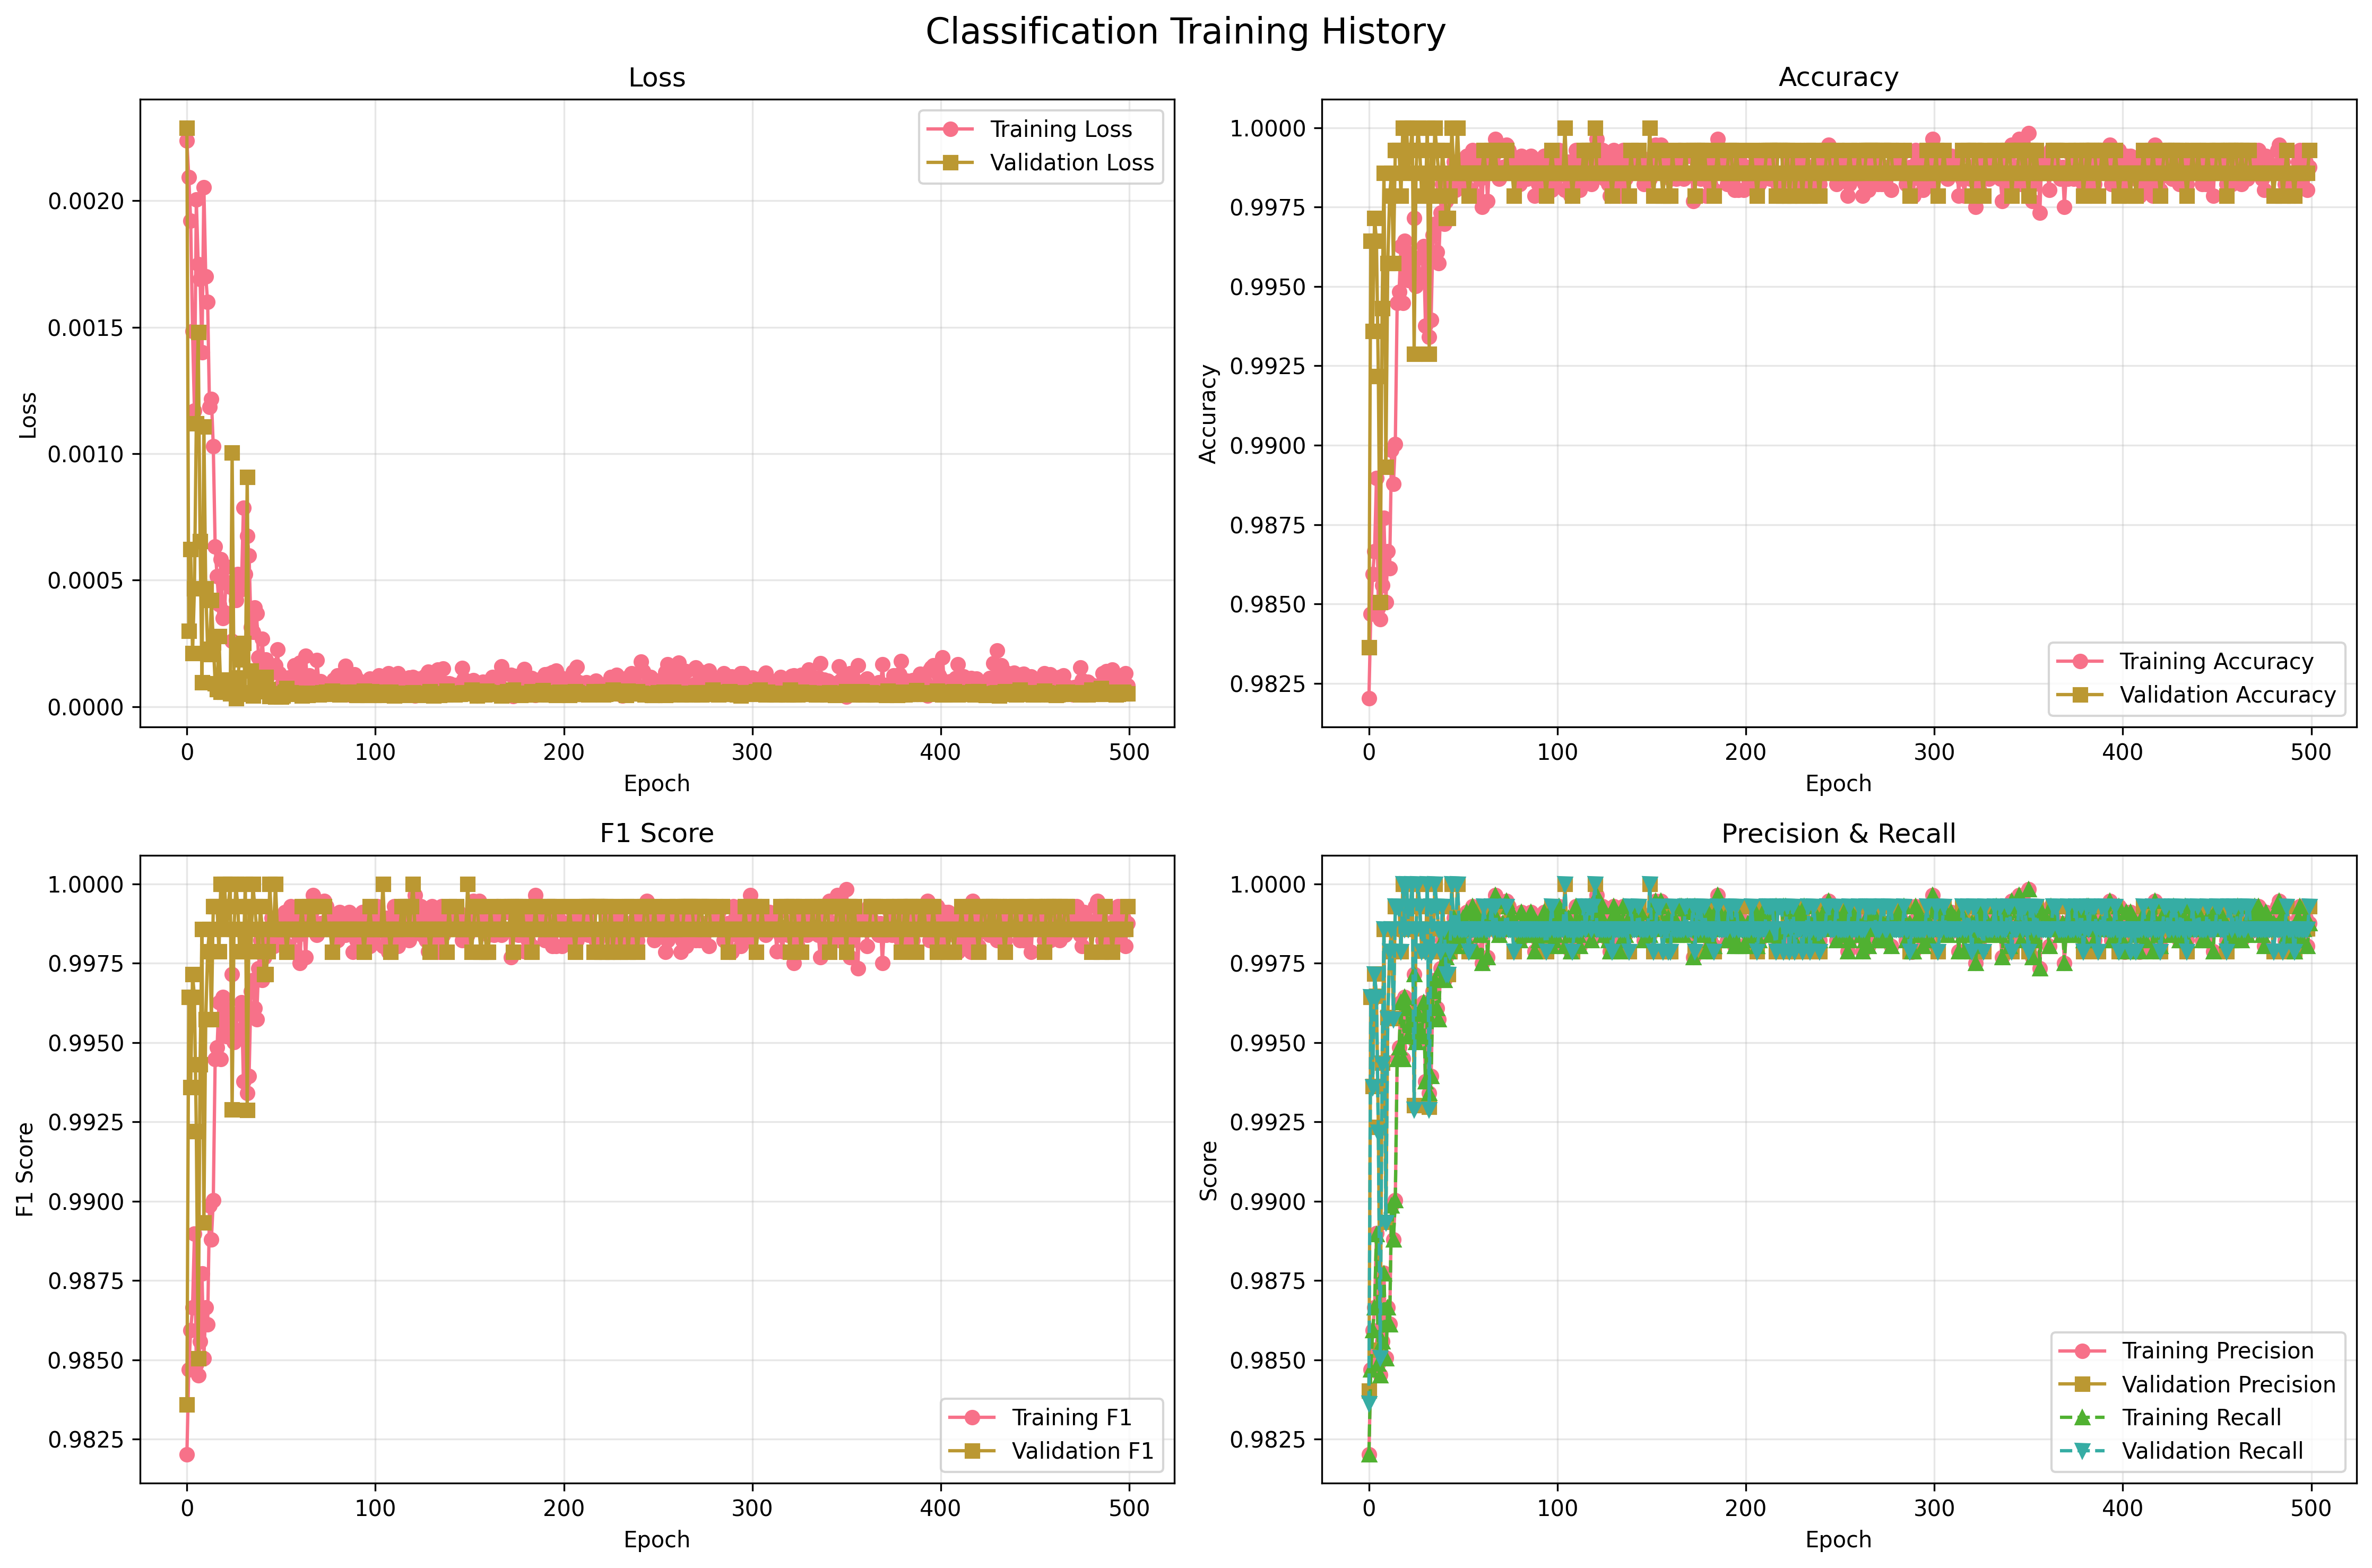

The data file committed next to this chart (first rows):
epoch, train_loss, train_accuracy, train_precision, train_recall, train_f1_score, train_precision_glioma, train_recall_glioma, train_f1_glioma, train_precision_meningioma, train_recall_meningioma, train_f1_meningioma, train_precision_none, train_recall_none, train_f1_none, train_precision_pituitary, train_recall_pituitary, train_f1_pituitary, val_loss, val_accuracy, val_precision, val_recall, val_f1_score, val_precision_glioma
1, 0.002238, 0.982, 0.982, 0.982, 0.982, 0.9765, 0.9735, 0.975, 0.9812, 0.976, 0.9786, 0.9828, 0.9846, 0.9837, 0.987, 0.9927, 0.9898, 0.002289, 0.9836, 0.984, 0.9836, 0.9836, 1.0
2, 0.002094, 0.9847, 0.9847, 0.9847, 0.9847, 0.9797, 0.979, 0.9793, 0.9812, 0.976, 0.9786, 0.992, 0.992, 0.992, 0.9841, 0.9898, 0.9869, 0.000299, 0.9964, 0.9964, 0.9964, 0.9964, 0.9937
3, 0.001922, 0.9859, 0.9859, 0.9859, 0.9859, 0.9813, 0.9829, 0.9821, 0.9842, 0.9768, 0.9805, 0.989, 0.9932, 0.9911, 0.9884, 0.9891, 0.9887, 0.0006214, 0.9936, 0.9936, 0.9936, 0.9936, 0.9844
4, 0.001485, 0.9867, 0.9866, 0.9867, 0.9866, 0.9844, 0.9867, 0.9856, 0.9797, 0.976, 0.9779, 0.9932, 0.9926, 0.9929, 0.9876, 0.9898, 0.9887, 0.000211, 0.9972, 0.9972, 0.9972, 0.9971, 0.9937
5, 0.001171, 0.989, 0.989, 0.989, 0.989, 0.9791, 0.9844, 0.9817, 0.985, 0.9843, 0.9846, 0.9957, 0.9926, 0.9942, 0.9942, 0.9934, 0.9938, 0.0004663, 0.9964, 0.9965, 0.9964, 0.9964, 0.9937
6, 0.002005, 0.9849, 0.9849, 0.9849, 0.9849, 0.9843, 0.979, 0.9816, 0.9768, 0.979, 0.9779, 0.9932, 0.9945, 0.9939, 0.9833, 0.9847, 0.984, 0.001121, 0.9922, 0.9923, 0.9922, 0.9922, 0.9968
7, 0.001748, 0.9845, 0.9845, 0.9845, 0.9845, 0.982, 0.9805, 0.9813, 0.9731, 0.9745, 0.9738, 0.9951, 0.9926, 0.9938, 0.9855, 0.9883, 0.9869, 0.001481, 0.9851, 0.9853, 0.9851, 0.985, 0.9692
8, 0.001691, 0.9856, 0.9856, 0.9856, 0.9856, 0.9851, 0.979, 0.982, 0.9775, 0.9783, 0.9779, 0.9908, 0.9939, 0.9923, 0.9876, 0.9891, 0.9884, 0.0006533, 0.9943, 0.9944, 0.9943, 0.9943, 0.9905
9, 0.001401, 0.9877, 0.9877, 0.9877, 0.9877, 0.9883, 0.9844, 0.9863, 0.9769, 0.9813, 0.9791, 0.9963, 0.9951, 0.9957, 0.9876, 0.9883, 0.988, 9.600853869201387e-05, 0.9986, 0.9986, 0.9986, 0.9986, 0.9968
10, 0.002054, 0.985, 0.9851, 0.985, 0.9851, 0.9767, 0.9813, 0.979, 0.9797, 0.9775, 0.9786, 0.992, 0.9896, 0.9908, 0.9898, 0.9905, 0.9902, 0.001108, 0.9893, 0.9893, 0.9893, 0.9893, 0.9874
11, 0.001701, 0.9867, 0.9867, 0.9867, 0.9867, 0.9813, 0.9821, 0.9817, 0.9813, 0.9813, 0.9813, 0.992, 0.9926, 0.9923, 0.9905, 0.9891, 0.9898, 0.0004667, 0.9957, 0.9958, 0.9957, 0.9957, 1.0
12, 0.0016, 0.9861, 0.9861, 0.9861, 0.9861, 0.9745, 0.9829, 0.9787, 0.9812, 0.976, 0.9786, 0.9926, 0.9932, 0.9929, 0.9942, 0.9905, 0.9923, 0.0002286, 0.9979, 0.9979, 0.9979, 0.9979, 0.9968
13, 0.001184, 0.9899, 0.9899, 0.9899, 0.9899, 0.986, 0.9883, 0.9872, 0.9843, 0.9835, 0.9839, 0.9939, 0.9963, 0.9951, 0.9941, 0.9898, 0.992, 0.0002073, 0.9986, 0.9986, 0.9986, 0.9986, 1.0
14, 0.001217, 0.9888, 0.9888, 0.9888, 0.9888, 0.9844, 0.986, 0.9852, 0.9812, 0.979, 0.9801, 0.9951, 0.9957, 0.9954, 0.9927, 0.9927, 0.9927, 0.0004201, 0.9957, 0.9958, 0.9957, 0.9957, 1.0
15, 0.00103, 0.99, 0.99, 0.99, 0.99, 0.9829, 0.9852, 0.984, 0.9857, 0.982, 0.9839, 0.9982, 0.9975, 0.9978, 0.9913, 0.9934, 0.9924, 0.0002541, 0.9993, 0.9993, 0.9993, 0.9993, 1.0
16, 0.000632, 0.9945, 0.9945, 0.9945, 0.9945, 0.9945, 0.9922, 0.9934, 0.9903, 0.994, 0.9921, 0.9963, 0.9963, 0.9963, 0.9964, 0.9949, 0.9956, 9.174730797137509e-05, 0.9993, 0.9993, 0.9993, 0.9993, 1.0
17, 0.0005146, 0.9948, 0.9948, 0.9948, 0.9948, 0.993, 0.9938, 0.9934, 0.9925, 0.9918, 0.9921, 0.9969, 0.9982, 0.9975, 0.9964, 0.9949, 0.9956, 6.800547913934876e-05, 0.9993, 0.9993, 0.9993, 0.9993, 1.0
18, 0.0004048, 0.9963, 0.9963, 0.9963, 0.9963, 0.9946, 0.9961, 0.9953, 0.9962, 0.9925, 0.9944, 0.9975, 1.0, 0.9988, 0.9964, 0.9956, 0.996, 0.0002788, 0.9979, 0.9979, 0.9979, 0.9979, 0.9968
19, 0.0005828, 0.9945, 0.9945, 0.9945, 0.9945, 0.9938, 0.9922, 0.993, 0.9918, 0.9955, 0.9936, 0.9975, 0.9957, 0.9966, 0.9942, 0.9942, 0.9942, 5.7367749104741963e-05, 1.0, 1.0, 1.0, 1.0, 1.0
20, 0.0003493, 0.9964, 0.9964, 0.9964, 0.9964, 0.9945, 0.9953, 0.9949, 0.9948, 0.9955, 0.9951, 0.9988, 0.9982, 0.9985, 0.9971, 0.9964, 0.9967, 9.963855100197496e-05, 0.9986, 0.9986, 0.9986, 0.9986, 0.9968
21, 0.000372, 0.9961, 0.9961, 0.9961, 0.9961, 0.9938, 0.9953, 0.9945, 0.9948, 0.9948, 0.9948, 0.9994, 0.9982, 0.9988, 0.9956, 0.9956, 0.9956, 5.72389067424912e-05, 1.0, 1.0, 1.0, 1.0, 1.0
22, 0.0005539, 0.9952, 0.9952, 0.9952, 0.9952, 0.9915, 0.9945, 0.993, 0.9925, 0.9925, 0.9925, 0.9994, 0.9982, 0.9988, 0.9964, 0.9949, 0.9956, 9.211014729904407e-05, 0.9986, 0.9986, 0.9986, 0.9986, 1.0
23, 0.0004882, 0.9956, 0.9956, 0.9956, 0.9956, 0.9961, 0.993, 0.9945, 0.9918, 0.9925, 0.9921, 0.9994, 0.9988, 0.9991, 0.9942, 0.9971, 0.9956, 0.0001054, 0.9993, 0.9993, 0.9993, 0.9993, 0.9968
24, 0.000474, 0.9957, 0.9957, 0.9957, 0.9957, 0.9953, 0.9953, 0.9953, 0.9903, 0.9933, 0.9918, 0.9982, 0.9982, 0.9982, 0.9985, 0.9956, 0.9971, 5.261907231781857e-05, 1.0, 1.0, 1.0, 1.0, 1.0
25, 0.0002587, 0.9972, 0.9972, 0.9972, 0.9972, 0.9969, 0.9969, 0.9969, 0.9933, 0.997, 0.9951, 0.9994, 0.9975, 0.9985, 0.9985, 0.9971, 0.9978, 0.001005, 0.9929, 0.993, 0.9929, 0.9929, 0.9968
26, 0.0004972, 0.995, 0.995, 0.995, 0.995, 0.9922, 0.9945, 0.9934, 0.9918, 0.991, 0.9914, 0.9988, 0.9988, 0.9988, 0.9964, 0.9949, 0.9956, 9.27744095741516e-05, 0.9986, 0.9986, 0.9986, 0.9986, 0.9937
27, 0.0004206, 0.9959, 0.9959, 0.9959, 0.9959, 0.9969, 0.9969, 0.9969, 0.9948, 0.9948, 0.9948, 0.9982, 0.9975, 0.9978, 0.9934, 0.9942, 0.9938, 3.1970777798769667e-05, 1.0, 1.0, 1.0, 1.0, 1.0
28, 0.0005233, 0.9954, 0.9954, 0.9954, 0.9954, 0.9914, 0.9938, 0.9926, 0.9947, 0.9933, 0.994, 1.0, 0.9988, 0.9994, 0.9942, 0.9949, 0.9945, 0.0001151, 0.9993, 0.9993, 0.9993, 0.9993, 1.0
29, 0.0004601, 0.9952, 0.9952, 0.9952, 0.9952, 0.9922, 0.9945, 0.9934, 0.9955, 0.9918, 0.9936, 0.9975, 0.9988, 0.9982, 0.9949, 0.9949, 0.9949, 0.000185, 0.9979, 0.9979, 0.9979, 0.9979, 1.0
30, 0.0004929, 0.9963, 0.9963, 0.9963, 0.9963, 0.9953, 0.9961, 0.9957, 0.9933, 0.994, 0.9936, 0.9982, 0.9982, 0.9982, 0.9978, 0.9964, 0.9971, 0.0002455, 0.9986, 0.9986, 0.9986, 0.9986, 0.9937
31, 0.0007859, 0.9938, 0.9938, 0.9938, 0.9938, 0.9899, 0.9969, 0.9934, 0.9932, 0.9865, 0.9899, 0.9969, 0.9963, 0.9966, 0.9942, 0.9949, 0.9945, 0.0002513, 0.9979, 0.9979, 0.9979, 0.9979, 1.0
32, 0.0005234, 0.9959, 0.9959, 0.9959, 0.9959, 0.9945, 0.9953, 0.9949, 0.991, 0.9948, 0.9929, 0.9994, 0.9975, 0.9985, 0.9978, 0.9956, 0.9967, 5.659312215661448e-05, 1.0, 1.0, 1.0, 1.0, 1.0
33, 0.0006758, 0.9934, 0.9934, 0.9934, 0.9934, 0.9914, 0.9883, 0.9899, 0.9888, 0.991, 0.9899, 0.9969, 0.9982, 0.9975, 0.9956, 0.9949, 0.9953, 0.0009086, 0.9929, 0.993, 0.9929, 0.9929, 0.9906
34, 0.000598, 0.9939, 0.9939, 0.9939, 0.9939, 0.9907, 0.9953, 0.993, 0.9917, 0.988, 0.9899, 0.9975, 0.9982, 0.9978, 0.9949, 0.9934, 0.9942, 4.8667929984866954e-05, 0.9993, 0.9993, 0.9993, 0.9993, 1.0
35, 0.0003138, 0.9966, 0.9966, 0.9966, 0.9966, 0.9946, 0.9984, 0.9965, 0.9955, 0.994, 0.9948, 0.9988, 0.9982, 0.9985, 0.9971, 0.9956, 0.9964, 0.0001429, 0.9979, 0.9979, 0.9979, 0.9979, 1.0
36, 0.0002957, 0.997, 0.997, 0.997, 0.997, 0.9961, 0.9961, 0.9961, 0.9948, 0.9948, 0.9948, 0.9994, 0.9994, 0.9994, 0.9971, 0.9971, 0.9971, 4.3986200458203194e-05, 1.0, 1.0, 1.0, 1.0, 1.0
37, 0.0003921, 0.9961, 0.9961, 0.9961, 0.9961, 0.9945, 0.9945, 0.9945, 0.9925, 0.994, 0.9933, 0.9988, 0.9975, 0.9982, 0.9978, 0.9978, 0.9978, 8.114077248127908e-05, 0.9993, 0.9993, 0.9993, 0.9993, 1.0
38, 0.0003695, 0.9957, 0.9957, 0.9957, 0.9957, 0.9945, 0.9938, 0.9942, 0.9955, 0.9925, 0.994, 0.9975, 0.9994, 0.9985, 0.9949, 0.9964, 0.9956, 0.0001089, 0.9986, 0.9986, 0.9986, 0.9986, 1.0
39, 0.0001937, 0.9973, 0.9973, 0.9973, 0.9973, 0.9969, 0.9961, 0.9965, 0.9925, 0.9978, 0.9951, 1.0, 0.9994, 0.9997, 0.9993, 0.9956, 0.9974, 7.450270312190152e-05, 0.9979, 0.9979, 0.9979, 0.9979, 1.0
40, 0.000161, 0.9982, 0.9982, 0.9982, 0.9982, 0.9992, 0.9984, 0.9988, 0.997, 0.997, 0.997, 0.9994, 0.9994, 0.9994, 0.9971, 0.9978, 0.9975, 5.957975532393799e-05, 0.9993, 0.9993, 0.9993, 0.9993, 1.0
41, 0.000267, 0.997, 0.997, 0.997, 0.997, 0.9953, 0.9961, 0.9957, 0.9948, 0.9955, 0.9951, 0.9994, 0.9994, 0.9994, 0.9978, 0.9964, 0.9971, 7.789817390309324e-05, 0.9986, 0.9986, 0.9986, 0.9986, 1.0
42, 0.0001462, 0.9977, 0.9977, 0.9977, 0.9977, 0.9984, 0.9992, 0.9988, 0.997, 0.994, 0.9955, 0.9994, 0.9994, 0.9994, 0.9956, 0.9978, 0.9967, 8.449535174904959e-05, 0.9972, 0.9972, 0.9972, 0.9972, 1.0
43, 0.0001865, 0.9979, 0.9979, 0.9979, 0.9979, 0.9984, 0.9977, 0.9981, 0.9963, 0.9955, 0.9959, 0.9988, 1.0, 0.9994, 0.9978, 0.9978, 0.9978, 0.0001173, 0.9972, 0.9972, 0.9972, 0.9972, 1.0
44, 0.0001233, 0.9984, 0.9984, 0.9984, 0.9984, 0.9984, 0.9984, 0.9984, 0.997, 0.9963, 0.9966, 1.0, 1.0, 1.0, 0.9978, 0.9985, 0.9982, 6.759768044257305e-05, 0.9979, 0.9979, 0.9979, 0.9979, 1.0
45, 0.0001427, 0.998, 0.998, 0.998, 0.998, 0.9984, 0.9984, 0.9984, 0.997, 0.9955, 0.9963, 0.9994, 1.0, 0.9997, 0.9971, 0.9978, 0.9975, 4.056921647201974e-05, 1.0, 1.0, 1.0, 1.0, 1.0
46, 6.781882585415367e-05, 0.9989, 0.9989, 0.9989, 0.9989, 0.9984, 1.0, 0.9992, 0.9985, 0.9985, 0.9985, 1.0, 0.9994, 0.9997, 0.9985, 0.9978, 0.9982, 5.153717222963814e-05, 0.9986, 0.9986, 0.9986, 0.9986, 1.0
47, 0.0001523, 0.998, 0.998, 0.998, 0.998, 0.9984, 0.9977, 0.9981, 0.9955, 0.997, 0.9963, 0.9994, 1.0, 0.9997, 0.9985, 0.9971, 0.9978, 5.113803533480858e-05, 0.9986, 0.9986, 0.9986, 0.9986, 1.0
48, 0.0001635, 0.9988, 0.9988, 0.9988, 0.9988, 0.9984, 0.9977, 0.9981, 0.997, 0.9978, 0.9974, 1.0, 1.0, 1.0, 0.9993, 0.9993, 0.9993, 3.815165794587942e-05, 1.0, 1.0, 1.0, 1.0, 1.0
49, 0.000226, 0.9982, 0.9982, 0.9982, 0.9982, 0.9992, 0.9969, 0.998, 0.9955, 0.9985, 0.997, 1.0, 0.9994, 0.9997, 0.9978, 0.9978, 0.9978, 5.0273759347469565e-05, 0.9986, 0.9986, 0.9986, 0.9986, 1.0
50, 0.0001319, 0.9984, 0.9984, 0.9984, 0.9984, 0.9977, 0.9992, 0.9984, 0.9977, 0.9963, 0.997, 0.9994, 1.0, 0.9997, 0.9985, 0.9978, 0.9982, 5.111324491292594e-05, 0.9986, 0.9986, 0.9986, 0.9986, 1.0
51, 8.276670439463442e-05, 0.9989, 0.9989, 0.9989, 0.9989, 0.9992, 0.9992, 0.9992, 0.9985, 0.997, 0.9978, 1.0, 1.0, 1.0, 0.9978, 0.9993, 0.9985, 3.986424326997547e-05, 0.9986, 0.9986, 0.9986, 0.9986, 1.0
52, 9.195414986501692e-05, 0.9986, 0.9986, 0.9986, 0.9986, 0.9984, 0.9992, 0.9988, 0.9978, 0.997, 0.9974, 1.0, 0.9994, 0.9997, 0.9978, 0.9985, 0.9982, 4.425984849744786e-05, 0.9986, 0.9986, 0.9986, 0.9986, 1.0
53, 8.259104342718693e-05, 0.9991, 0.9991, 0.9991, 0.9991, 0.9992, 0.9992, 0.9992, 0.9978, 0.9985, 0.9981, 1.0, 1.0, 1.0, 0.9993, 0.9985, 0.9989, 5.731486889740429e-05, 0.9986, 0.9986, 0.9986, 0.9986, 1.0
54, 0.0001121, 0.998, 0.998, 0.998, 0.998, 0.9984, 0.9977, 0.9981, 0.9977, 0.9955, 0.9966, 0.9994, 1.0, 0.9997, 0.9964, 0.9985, 0.9975, 7.337348306399532e-05, 0.9979, 0.9979, 0.9979, 0.9979, 0.9968
55, 0.000114, 0.998, 0.998, 0.998, 0.998, 0.9977, 0.9992, 0.9984, 0.9977, 0.994, 0.9959, 0.9994, 0.9994, 0.9994, 0.9971, 0.9993, 0.9982, 5.1980081496988784e-05, 0.9986, 0.9986, 0.9986, 0.9986, 1.0
56, 7.669536154024696e-05, 0.9993, 0.9993, 0.9993, 0.9993, 0.9992, 1.0, 0.9996, 1.0, 0.9978, 0.9989, 1.0, 1.0, 1.0, 0.9978, 0.9993, 0.9985, 5.610458952396843e-05, 0.9986, 0.9986, 0.9986, 0.9986, 1.0
57, 7.166216264703834e-05, 0.9989, 0.9989, 0.9989, 0.9989, 0.9984, 1.0, 0.9992, 0.9985, 0.997, 0.9978, 1.0, 1.0, 1.0, 0.9985, 0.9985, 0.9985, 5.465477372662434e-05, 0.9986, 0.9986, 0.9986, 0.9986, 1.0
58, 0.000162, 0.9979, 0.9979, 0.9979, 0.9979, 0.9977, 0.9984, 0.9981, 0.997, 0.9963, 0.9966, 1.0, 0.9988, 0.9994, 0.9964, 0.9978, 0.9971, 4.91589134910644e-05, 0.9986, 0.9986, 0.9986, 0.9986, 1.0
59, 8.346137104430388e-05, 0.9989, 0.9989, 0.9989, 0.9989, 1.0, 0.9984, 0.9992, 0.9978, 0.9978, 0.9978, 1.0, 1.0, 1.0, 0.9978, 0.9993, 0.9985, 5.309535927194233e-05, 0.9986, 0.9986, 0.9986, 0.9986, 1.0
60, 0.0001312, 0.9984, 0.9984, 0.9984, 0.9984, 1.0, 0.9992, 0.9996, 0.997, 0.9963, 0.9966, 0.9988, 1.0, 0.9994, 0.9978, 0.9978, 0.9978, 5.241773101981212e-05, 0.9986, 0.9986, 0.9986, 0.9986, 1.0
... 440 more rows
